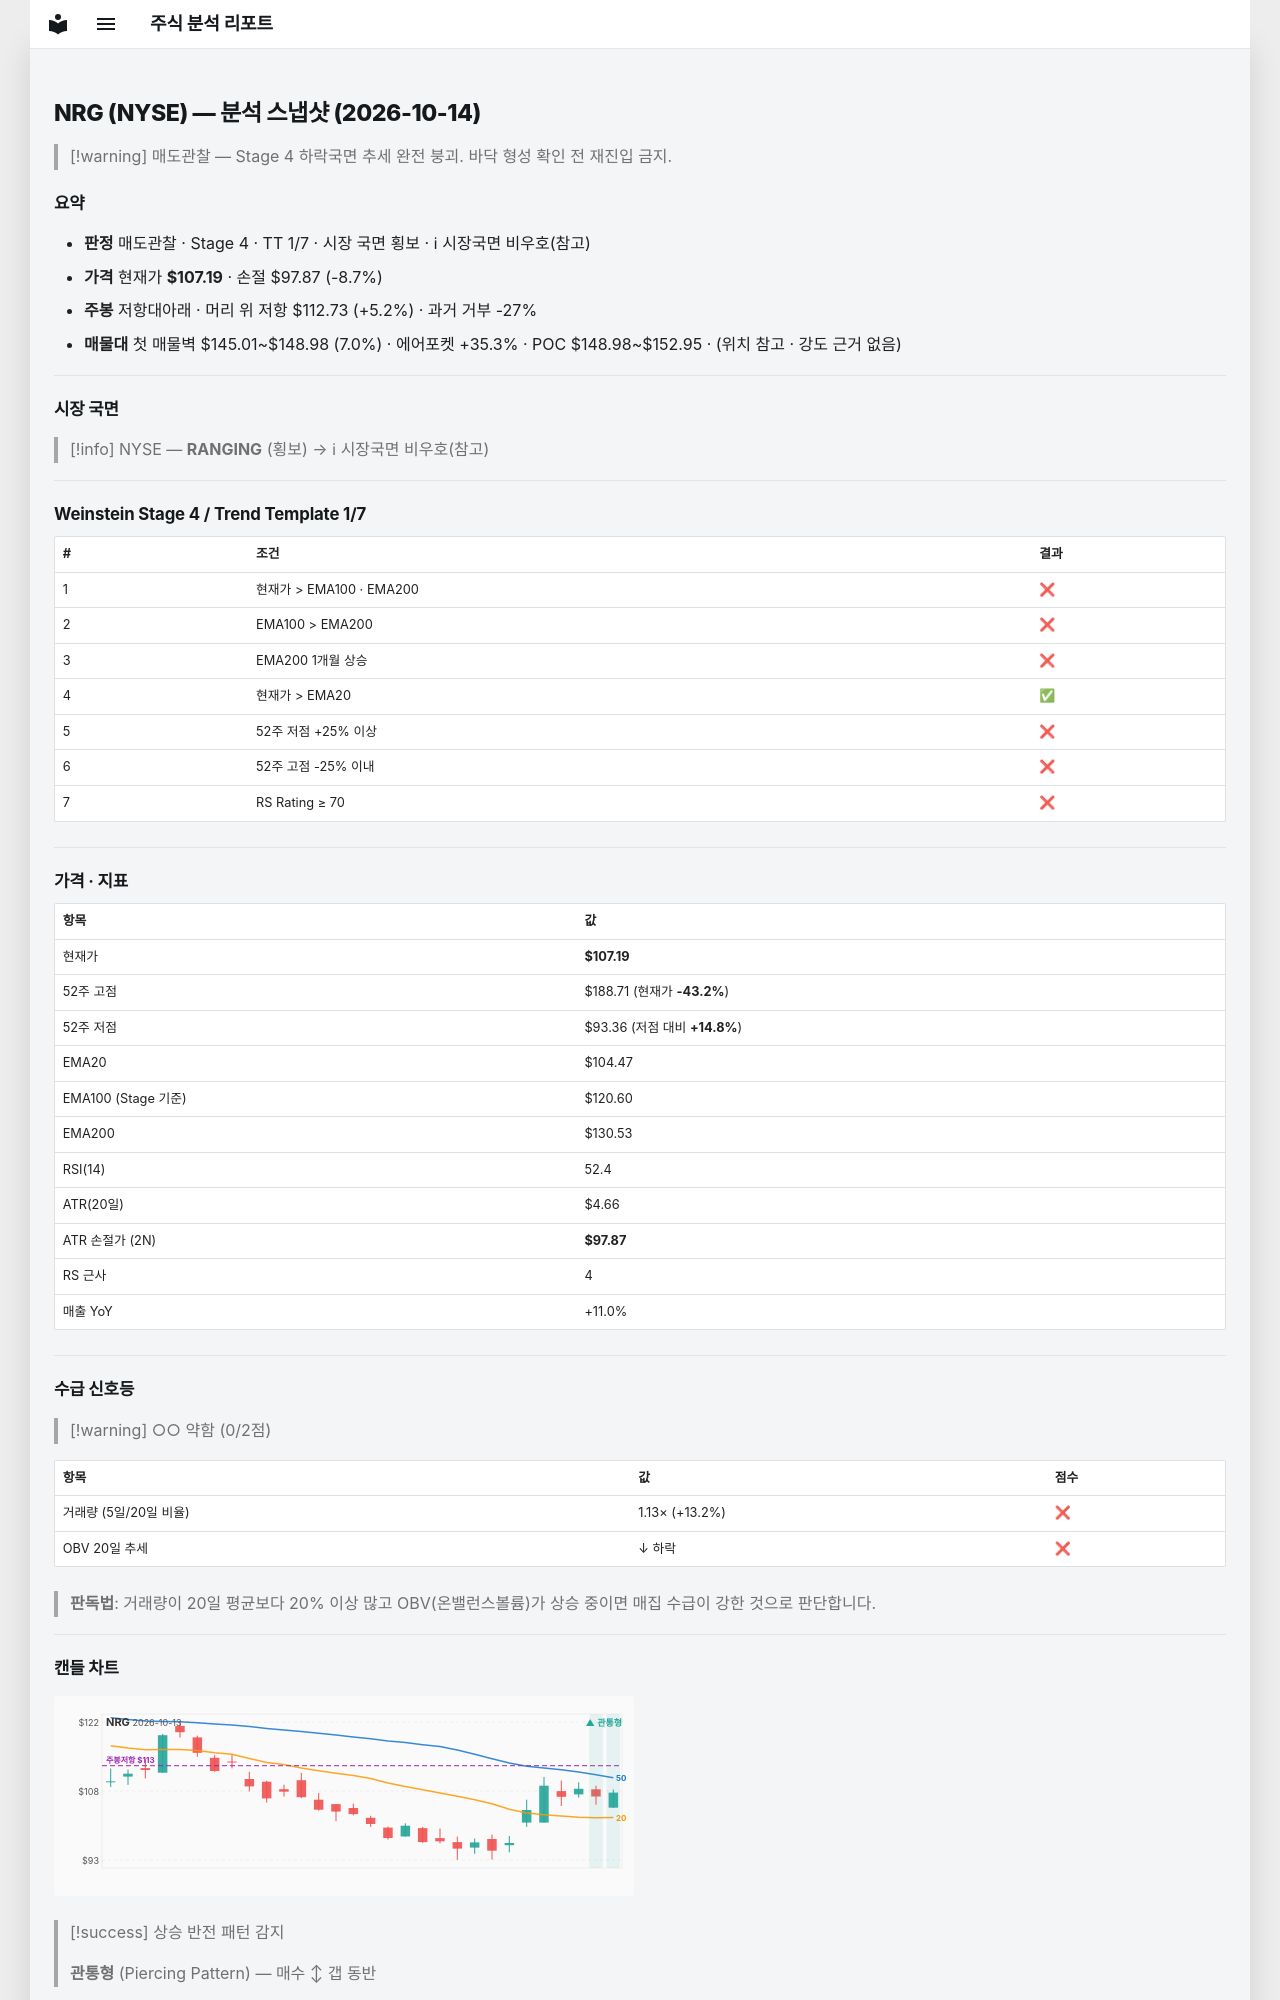

repository: soloandco/stock-reports · page: snapshots/NRG-2026-10-14/index.html · generator: mkdocs

---
type: analysis-snapshot
title: NRG 분석 스냅샷
ticker: NRG
market: NYSE
created: 2026-10-14
updated: 2026-10-14
bar-date: 2026-10-13
verdict: 매도관찰
real-rr: 0.59
sma50-gap-pct: 2.6
weekly-position: 저항대아래
weekly-overhead-price: 112.73
weekly-overhead-pct: 5.2
stage: 4
trend-template-score: 1
tt-max: 7
ma-set: ema-20-100-200
price: 107.19000244140625
stop-price: 97.8684448429471
market-regime: RANGING
supply-demand-score: 0/2
supply-demand-label: 약함
status: tracking
tags:
  - stock-agent
  - watchlist
  - NRG
  - analysis
related:
  - "[[analysis-template]]"
---

# NRG (NYSE) — 분석 스냅샷 (2026-10-14)

> [!warning] 매도관찰 — Stage 4 하락국면
> 추세 완전 붕괴. 바닥 형성 확인 전 재진입 금지.

## 요약

- **판정** 매도관찰 · Stage 4 · TT 1/7 · 시장 국면 횡보 · ℹ 시장국면 비우호(참고)
- **가격** 현재가 **$107.19** · 손절 $97.87 (-8.7%)
- **주봉** 저항대아래 · 머리 위 저항 $112.73 (+5.2%) · 과거 거부 -27%
- **매물대** 첫 매물벽 $145.01~$148.98 (7.0%) · 에어포켓 +35.3% · POC $148.98~$152.95 · (위치 참고 · 강도 근거 없음)

---

## 시장 국면

> [!info] NYSE — **RANGING** (횡보) → ℹ 시장국면 비우호(참고)

---

## Weinstein Stage 4 / Trend Template 1/7

| # | 조건 | 결과 |
|---|------|------|
| 1 | 현재가 > EMA100 · EMA200 | ❌ |
| 2 | EMA100 > EMA200 | ❌ |
| 3 | EMA200 1개월 상승 | ❌ |
| 4 | 현재가 > EMA20 | ✅ |
| 5 | 52주 저점 +25% 이상 | ❌ |
| 6 | 52주 고점 -25% 이내 | ❌ |
| 7 | RS Rating ≥ 70 | ❌ |

---

## 가격 · 지표

| 항목 | 값 |
|------|---|
| 현재가 | **$107.19** |
| 52주 고점 | $188.71 (현재가 **-43.2%**) |
| 52주 저점 | $93.36 (저점 대비 **+14.8%**) |
| EMA20 | $104.47 |
| EMA100 (Stage 기준) | $120.60 |
| EMA200 | $130.53 |
| RSI(14) | 52.4 |
| ATR(20일) | $4.66 |
| ATR 손절가 (2N) | **$97.87** |
| RS 근사 | 4 |
| 매출 YoY | +11.0% |

---
## 수급 신호등

> [!warning] ○○ 약함 (0/2점)

| 항목 | 값 | 점수 |
|------|------|------|
| 거래량 (5일/20일 비율) | 1.13× (+13.2%) | ❌ |
| OBV 20일 추세 | ↓ 하락 | ❌ |

> **판독법**: 거래량이 20일 평균보다 20% 이상 많고 OBV(온밸런스볼륨)가 상승 중이면 매집 수급이 강한 것으로 판단합니다.

---
